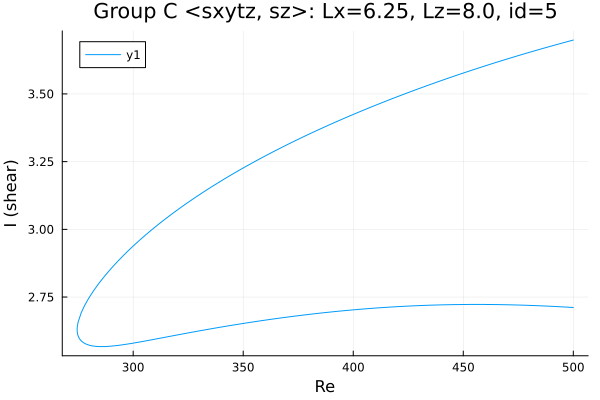

Source data for this figure (header and first rows):
Re, shear
500.0, 2.711
498.8, 2.712
497.4, 2.713
496, 2.713
494.5, 2.714
493.1, 2.715
491.7, 2.715
490.3, 2.716
488.9, 2.716
488.2, 2.717
486.8, 2.717
485.4, 2.718
484, 2.718
482.6, 2.719
481.2, 2.719
479.7, 2.719
478.3, 2.72
476.9, 2.72
475.5, 2.72
474.1, 2.721
472.7, 2.721
471.3, 2.721
469.8, 2.722
468.4, 2.722
467, 2.722
465.6, 2.722
464.2, 2.722
462.8, 2.722
461.4, 2.723
459.9, 2.723
458.5, 2.723
457.1, 2.723
455.7, 2.723
454.3, 2.723
452.9, 2.723
451.5, 2.723
450, 2.723
448.6, 2.722
447.2, 2.722
445.8, 2.722
444.4, 2.722
443, 2.722
441.6, 2.721
440.1, 2.721
438.7, 2.721
437.3, 2.721
435.9, 2.72
434.5, 2.72
433.1, 2.719
431.7, 2.719
430.2, 2.719
428.8, 2.718
427.4, 2.718
426, 2.717
424.6, 2.717
423.2, 2.716
421.8, 2.715
420.3, 2.715
418.9, 2.714
417.5, 2.713
... 329 more rows
